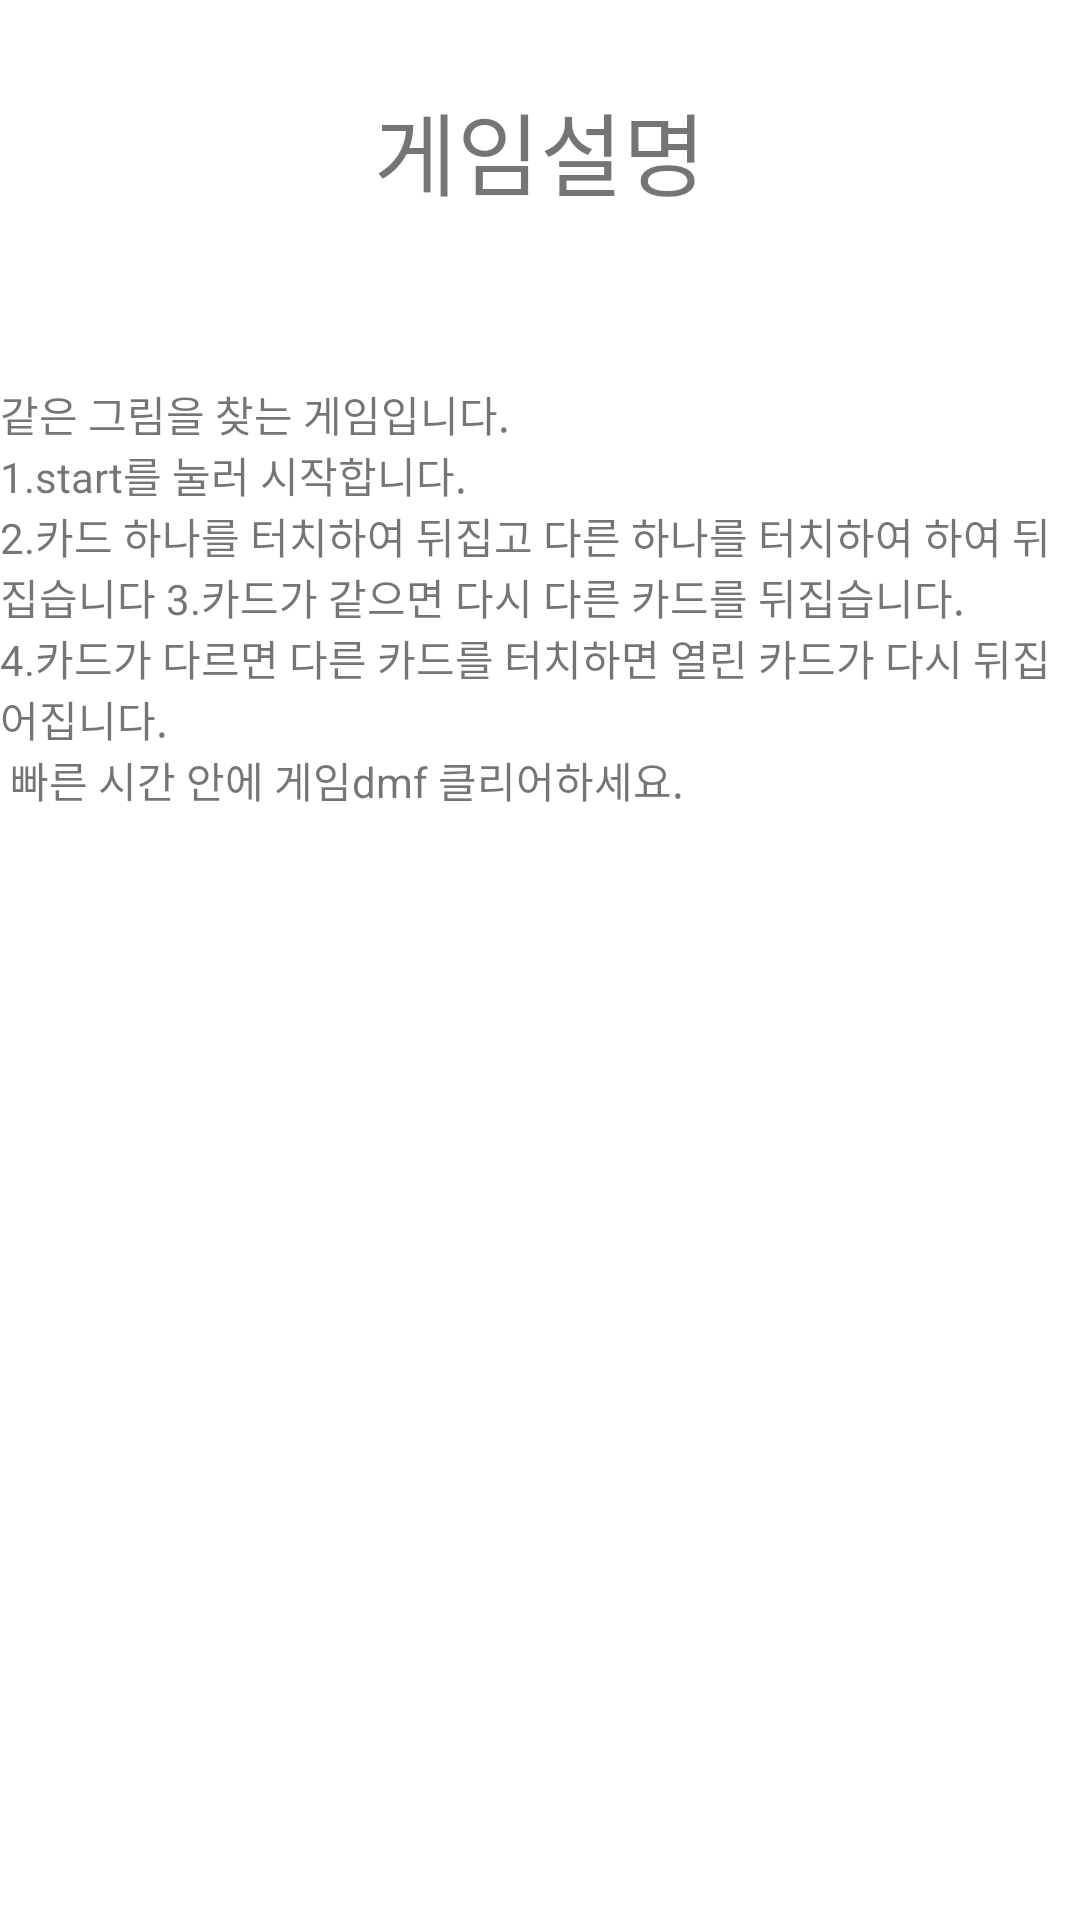

Here is an Android app screen rendered from its layout file. Give the layout XML and the strings, colors and styles it references.
<!-- AndroidManifest.xml: application theme Theme.FindSameDrawing -->
<!-- res/layout/activity_howto_play.xml -->
<?xml version="1.0" encoding="utf-8"?>
<androidx.constraintlayout.widget.ConstraintLayout xmlns:android="http://schemas.android.com/apk/res/android"
    xmlns:app="http://schemas.android.com/apk/res-auto"
    xmlns:tools="http://schemas.android.com/tools"
    android:layout_width="match_parent"
    android:layout_height="match_parent"
    tools:context=".HowtoPlayActivity">

    <TextView
        android:id="@+id/tv_desc_title"
        android:layout_width="wrap_content"
        android:layout_height="wrap_content"
        android:layout_marginTop="28dp"
        android:text="게임설명"
        android:textSize="30sp"
        app:layout_constraintEnd_toEndOf="parent"
        app:layout_constraintStart_toStartOf="parent"
        app:layout_constraintTop_toTopOf="parent" />

    <TextView
        android:layout_width="wrap_content"
        android:layout_height="wrap_content"
        android:layout_marginTop="56dp"
        android:text="@string/game_desc"
        app:layout_constraintEnd_toEndOf="parent"
        app:layout_constraintHorizontal_bias="0.0"
        app:layout_constraintStart_toStartOf="parent"
        app:layout_constraintTop_toBottomOf="@id/tv_desc_title" />
</androidx.constraintlayout.widget.ConstraintLayout>
<!-- resources referenced by this layout -->
<resources>
  <string name="game_desc">같은 그림을 찾는 게임입니다.\n1.start를 눌러 시작합니다.\n2.카드 하나를 터치하여 뒤집고 다른 하나를 터치하여 하여 뒤집습니다 3.카드가 같으면 다시 다른 카드를 뒤집습니다.\n4.카드가 다르면 다른 카드를 터치하면 열린 카드가 다시 뒤집어집니다.\n 빠른 시간 안에 게임dmf 클리어하세요.</string>
  <style name="Theme.FindSameDrawing" parent="Theme.MaterialComponents.DayNight.DarkActionBar">
          
          <item name="colorPrimary">@color/purple_500</item>
          <item name="colorPrimaryVariant">@color/purple_700</item>
          <item name="colorOnPrimary">@color/white</item>
          
          <item name="colorSecondary">@color/teal_200</item>
          <item name="colorSecondaryVariant">@color/teal_700</item>
          <item name="colorOnSecondary">@color/black</item>
          
          <item name="android:statusBarColor" tools:targetApi="l">?attr/colorPrimaryVariant</item>
          
      </style>
  <!-- not gathered from this repository: default colours our renderer supplied (Android Studio template values) -->
  <color name="purple_500">#FF6200EE</color>
  <color name="purple_700">#FF3700B3</color>
  <color name="teal_200">#FF03DAC5</color>
  <color name="teal_700">#FF018786</color>
  <color name="black">#FF000000</color>
  <color name="white">#FFFFFFFF</color>
</resources>
